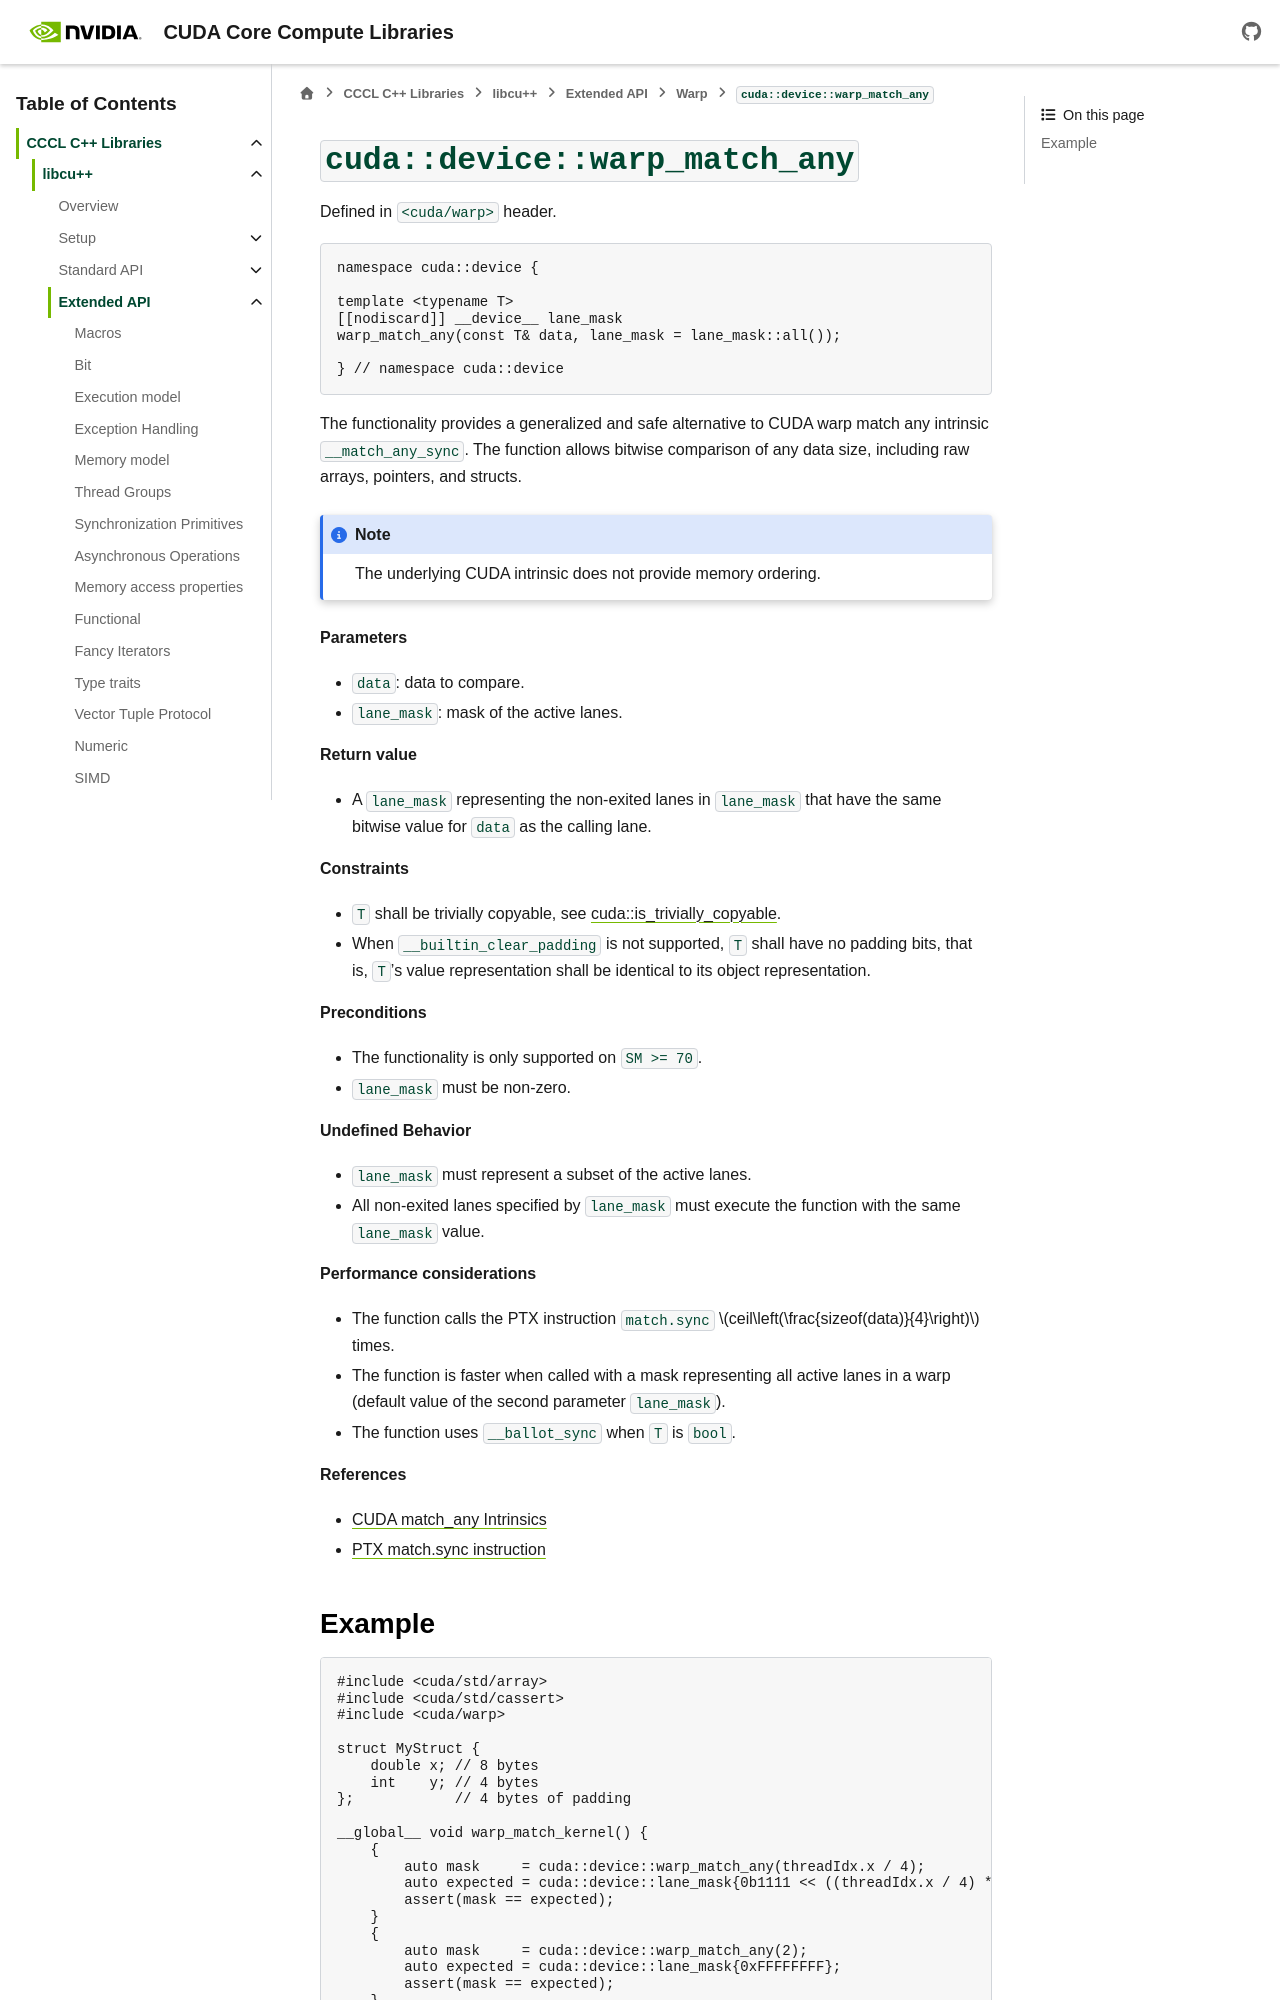

repository: NVIDIA/cccl · page: docs/unstable/libcudacxx/extended_api/warp/warp_match_any.html · generator: sphinx

.. _libcudacxx-extended-api-warp-warp-match-any:

``cuda::device::warp_match_any``
================================

Defined in ``<cuda/warp>`` header.

.. code:: cuda

    namespace cuda::device {

    template <typename T>
    [[nodiscard]] __device__ lane_mask
    warp_match_any(const T& data, lane_mask = lane_mask::all());

    } // namespace cuda::device

The functionality provides a generalized and safe alternative to CUDA warp match any intrinsic ``__match_any_sync``.
The function allows bitwise comparison of any data size, including raw arrays, pointers, and structs.

.. note::

  The underlying CUDA intrinsic does not provide memory ordering.

**Parameters**

- ``data``: data to compare.
- ``lane_mask``: mask of the active lanes.

**Return value**

- A ``lane_mask`` representing the non-exited lanes in ``lane_mask`` that have the same bitwise value for ``data`` as  the calling lane.

**Constraints**

- ``T`` shall be trivially copyable, see :ref:`cuda::is_trivially_copyable <libcudacxx-extended-api-type_traits-is_trivially_copyable>`.
- When ``__builtin_clear_padding`` is not supported, ``T`` shall have no padding bits, that is, ``T``'s value representation shall be identical to its object representation.

**Preconditions**

- The functionality is only supported on ``SM >= 70``.
- ``lane_mask`` must be non-zero.

**Undefined Behavior**

- ``lane_mask`` must represent a subset of the active lanes.
- All non-exited lanes specified by ``lane_mask`` must execute the function with the same ``lane_mask`` value.

**Performance considerations**

- The function calls the PTX instruction ``match.sync`` :math:`ceil\left(\frac{sizeof(data)}{4}\right)` times.
- The function is faster when called with a mask representing all active lanes in a warp (default value of the second parameter ``lane_mask``).
- The function uses ``__ballot_sync`` when ``T`` is ``bool``.

**References**

- `CUDA match_any Intrinsics <https://docs.nvidia.com/cuda/cuda-programming-guide/05-appendices/cpp-language-extensions.html#warp-match-functions>`_
- `PTX match.sync instruction <https://docs.nvidia.com/cuda/parallel-thread-execution/index.html#parallel-synchronization-and-communication-instructions-match-sync>`_
